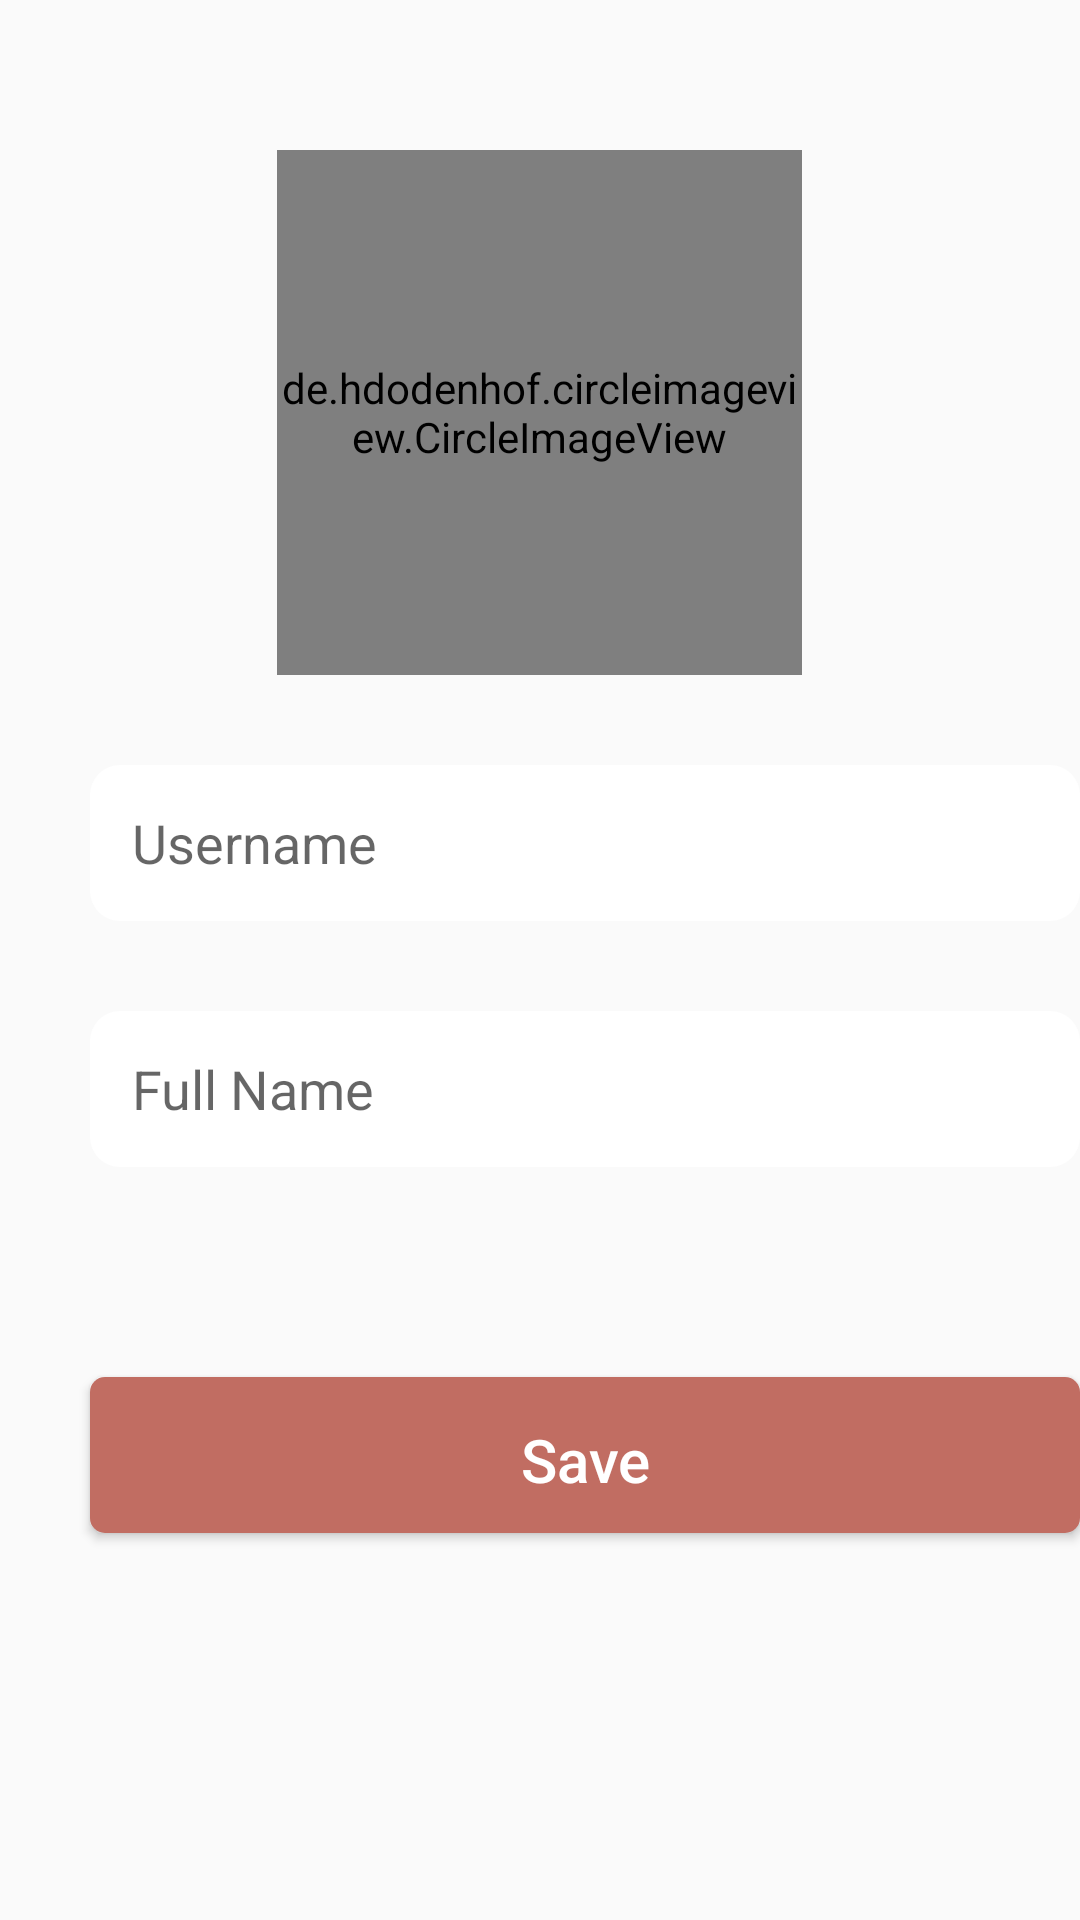

Android layout source for this screen:
<!-- AndroidManifest.xml: application theme AppTheme -->
<!-- res/layout/fragment_first.xml -->
<?xml version="1.0" encoding="utf-8"?>
<RelativeLayout xmlns:android="http://schemas.android.com/apk/res/android"
    xmlns:app="http://schemas.android.com/apk/res-auto"
    xmlns:tools="http://schemas.android.com/tools"
    android:layout_width="match_parent"
    android:layout_height="match_parent"
    android:background="@drawable/register"
    tools:context=".SetupActivity">

    <de.hdodenhof.circleimageview.CircleImageView
        android:id="@+id/setup_profile_image"
        android:layout_width="175dp"
        android:layout_height="175dp"
        android:layout_alignParentTop="true"
        android:layout_centerHorizontal="true"
        android:layout_marginTop="50dp"
        android:src="@drawable/profile" />

    <EditText
        android:id="@+id/setup_username"
        android:layout_width="350dp"
        android:layout_height="52dp"
        android:layout_below="@+id/setup_profile_image"
        android:layout_alignParentStart="true"
        android:layout_alignParentLeft="true"
        android:layout_centerHorizontal="true"
        android:layout_marginStart="30dp"
        android:layout_marginLeft="30dp"
        android:layout_marginTop="30dp"
        android:background="@drawable/inputs"
        android:ems="10"
        android:gravity="start|top"
        android:hint="Username"
        android:inputType="textMultiLine"
        android:padding="14dp"
        android:textSize="18sp"/>

    <EditText
        android:id="@+id/setup_fullname"
        android:layout_width="350dp"
        android:layout_height="52dp"
        android:layout_below="@+id/setup_username"
        android:layout_alignParentStart="true"
        android:layout_alignParentLeft="true"
        android:layout_centerHorizontal="true"
        android:layout_marginStart="30dp"
        android:layout_marginLeft="30dp"
        android:layout_marginTop="30dp"
        android:background="@drawable/inputs"
        android:ems="10"
        android:gravity="start|top"
        android:hint="Full Name"
        android:inputType="textMultiLine"
        android:padding="14dp"
        android:textSize="18sp"/>

    <Button
        android:id="@+id/setup_information_button"
        android:layout_width="350dp"
        android:layout_height="52dp"
        android:layout_below="@+id/setup_fullname"
        android:layout_alignParentStart="true"
        android:layout_alignParentLeft="true"
        android:layout_centerHorizontal="true"
        android:layout_marginStart="30dp"
        android:layout_marginLeft="30dp"
        android:layout_marginTop="70dp"
        android:background="@drawable/button"
        android:padding="14dp"
        android:text="Save"
        android:textAllCaps="false"
        android:textColor="#FFFFFF"
        android:textSize="20sp" />


</RelativeLayout>
<!-- resources referenced by this layout -->
<resources>
  <!-- drawable button (drawable) -->
  <?xml version="1.0" encoding="utf-8"?>
  <shape xmlns:android="http://schemas.android.com/apk/res/android">
  
      <solid android:color="@color/colorPrimaryDark"></solid>
  
      <corners android:radius="5dp"></corners>
  
  </shape>
  <!-- drawable inputs (drawable) -->
  <?xml version="1.0" encoding="utf-8"?>
  <shape xmlns:android="http://schemas.android.com/apk/res/android">
  
      <solid android:color="#ffffff" />
  
      <corners android:radius="10dp"></corners>
  
  </shape>
  <style name="AppTheme" parent="Theme.AppCompat.Light.NoActionBar">
          
          <item name="colorPrimary">@color/colorPrimary</item>
          <item name="colorPrimaryDark">@color/colorPrimaryDark</item>
          <item name="colorAccent">@color/colorAccent</item>
          <item name="android:itemBackground">@color/colorThis</item>
      </style>
  <color name="colorPrimaryDark">#C16D62</color>
  <color name="colorPrimary">#C16D62</color>
  <color name="colorAccent">#E0D4D4</color>
  <color name="colorThis">#fff6ef</color>
</resources>
